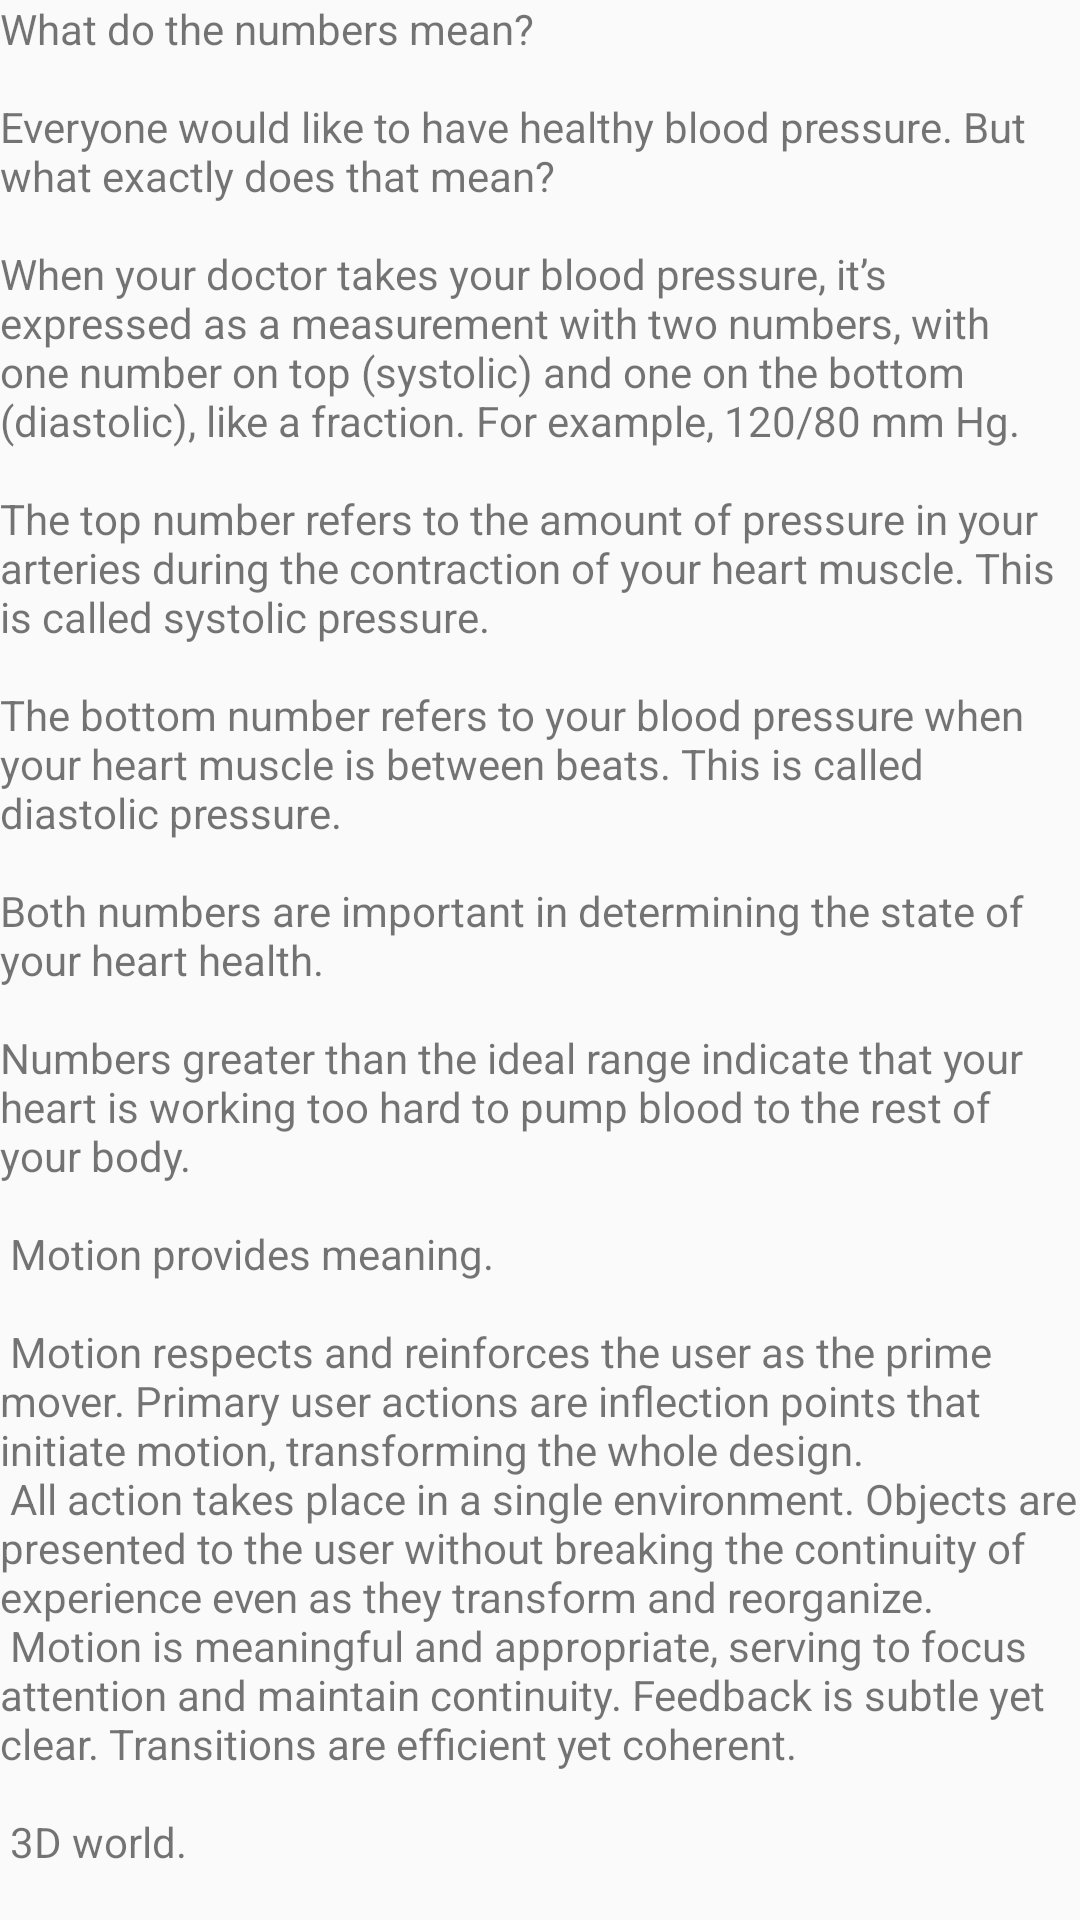

Here is an Android app screen rendered from its layout file. Give the layout XML and the strings, colors and styles it references.
<!-- AndroidManifest.xml: activity theme AppTheme.NoActionBar -->
<!-- res/layout/activity_explained.xml -->
<?xml version="1.0" encoding="utf-8"?>
<androidx.coordinatorlayout.widget.CoordinatorLayout xmlns:android="http://schemas.android.com/apk/res/android"
    xmlns:app="http://schemas.android.com/apk/res-auto"
    xmlns:tools="http://schemas.android.com/tools"
    android:layout_width="match_parent"
    android:layout_height="match_parent"
    android:fitsSystemWindows="true"
    tools:context=".ExplainedActivity">

    <com.google.android.material.appbar.AppBarLayout
        android:id="@+id/app_bar"
        android:layout_width="match_parent"
        android:layout_height="@dimen/app_bar_height"
        android:fitsSystemWindows="true"
        android:theme="@style/AppTheme.AppBarOverlay">

        <com.google.android.material.appbar.CollapsingToolbarLayout
            android:id="@+id/toolbar_layout"
            android:layout_width="match_parent"
            android:layout_height="match_parent"
            android:fitsSystemWindows="true"
            app:contentScrim="?attr/colorPrimary"
            app:layout_scrollFlags="scroll|exitUntilCollapsed"
            app:toolbarId="@+id/toolbar">

            <androidx.appcompat.widget.Toolbar
                android:id="@+id/toolbar"
                android:layout_width="match_parent"
                android:layout_height="?attr/actionBarSize"
                app:layout_collapseMode="pin"
                app:popupTheme="@style/AppTheme.PopupOverlay" />

        </com.google.android.material.appbar.CollapsingToolbarLayout>
    </com.google.android.material.appbar.AppBarLayout>

    <include layout="@layout/content_scrolling" />

</androidx.coordinatorlayout.widget.CoordinatorLayout>
<!-- res/layout/content_scrolling.xml (included above) -->
<?xml version="1.0" encoding="utf-8"?>
<androidx.core.widget.NestedScrollView xmlns:android="http://schemas.android.com/apk/res/android"
    xmlns:app="http://schemas.android.com/apk/res-auto"
    xmlns:tools="http://schemas.android.com/tools"
    android:layout_width="match_parent"
    android:layout_height="match_parent"
    app:layout_behavior="@string/appbar_scrolling_view_behavior"
    tools:context=".ExplainedActivity"
    tools:showIn="@layout/activity_explained">

    <TextView
        android:layout_width="wrap_content"
        android:layout_height="wrap_content"
        android:layout_margin="@dimen/text_margin"
        android:text="@string/large_text" />

</androidx.core.widget.NestedScrollView>
<!-- resources referenced by this layout -->
<resources>

</resources>
